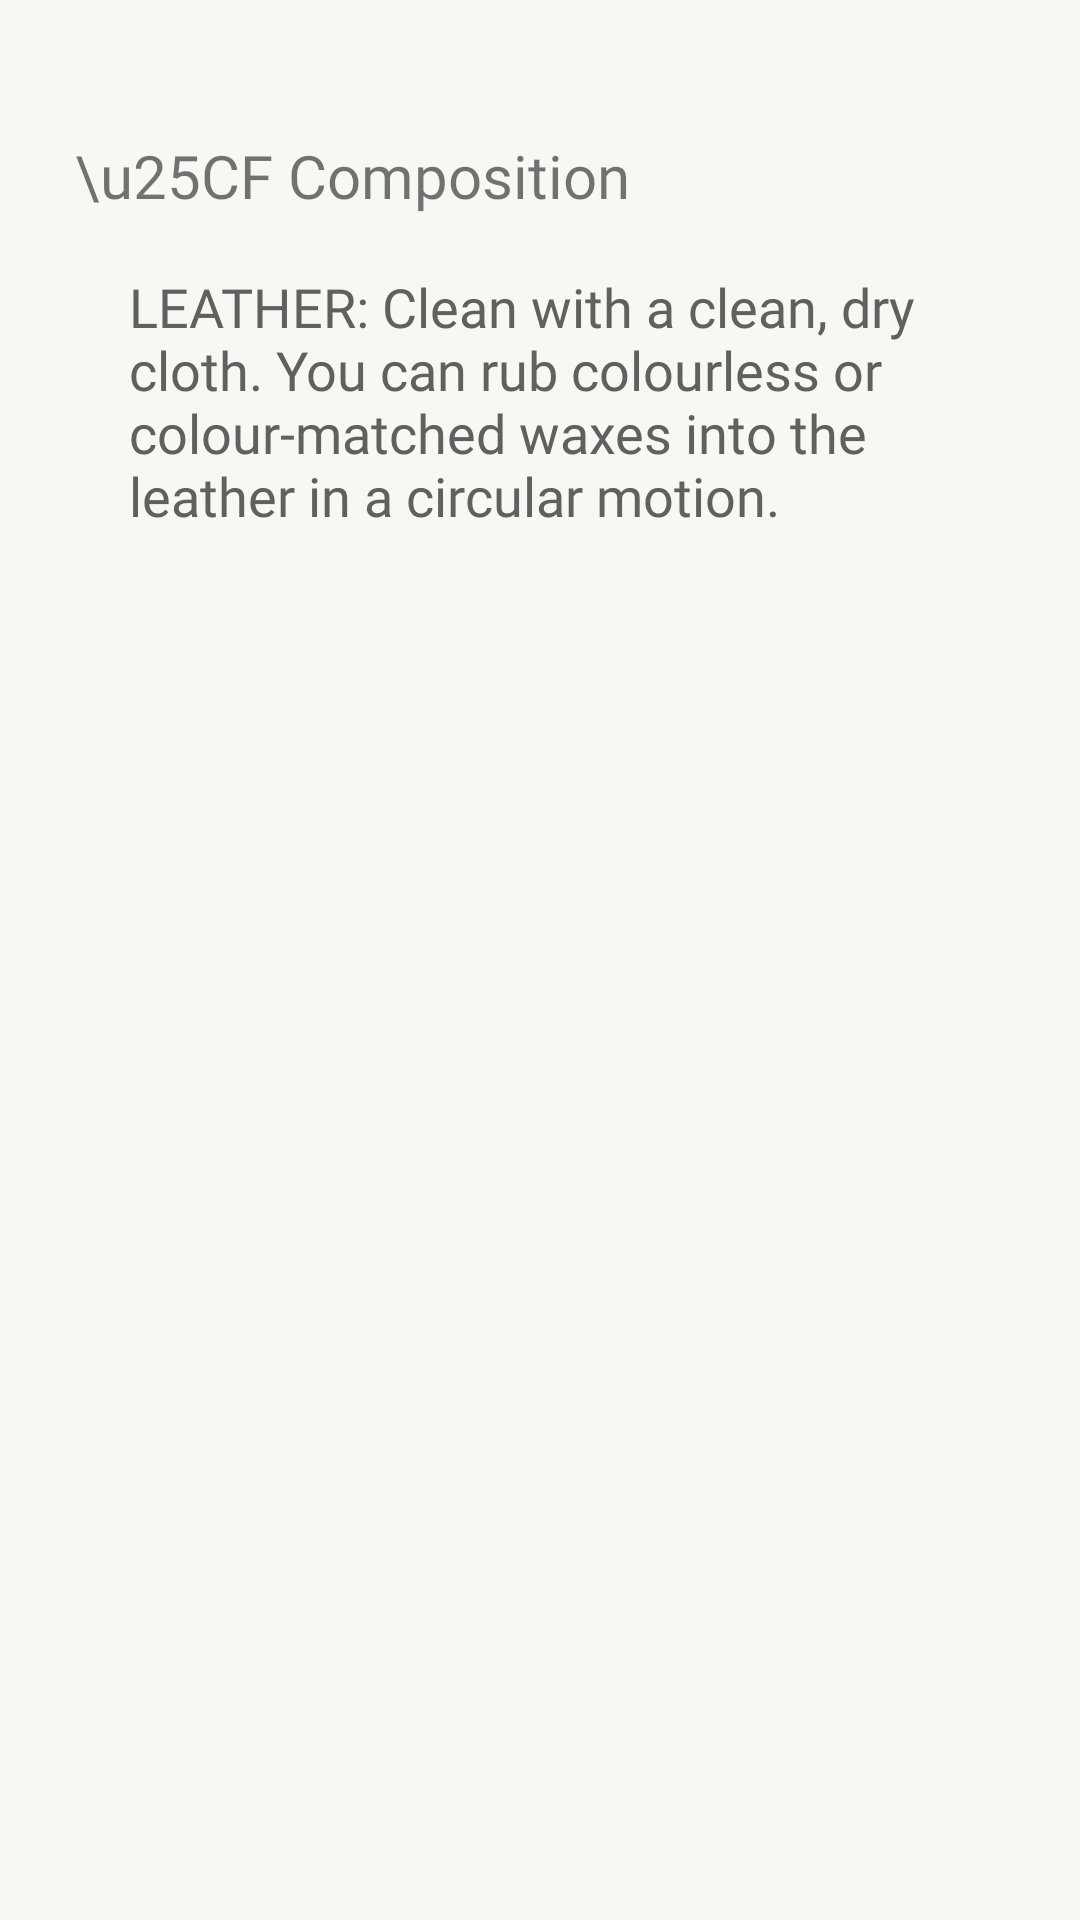

Write the Android layout XML for this screen, with the resource values it uses.
<!-- AndroidManifest.xml: application theme Theme.BagMore -->
<!-- res/layout/fragment_composition.xml -->
<?xml version="1.0" encoding="utf-8"?>
<FrameLayout xmlns:android="http://schemas.android.com/apk/res/android"
    xmlns:tools="http://schemas.android.com/tools"
    android:layout_width="match_parent"
    android:layout_height="match_parent"
    android:background="@color/main_color"
    tools:context=".Fragments.CompositionFragment">

    <androidx.core.widget.NestedScrollView
        android:layout_width="match_parent"
        android:layout_height="match_parent">

        <LinearLayout
            android:layout_width="match_parent"
            android:layout_height="match_parent"
            android:orientation="vertical"
            android:padding="25dp">

            <TextView
                android:layout_width="wrap_content"
                android:layout_height="wrap_content"
                android:layout_marginTop="20dp"
                android:fontFamily="@font/dmsans_regular"
                android:lineSpacingExtra="5dp"
                android:text="\u25CF Composition"
                android:textSize="20dp">

            </TextView>

            <TextView
                android:id="@+id/tv_composition_product"
                android:layout_width="match_parent"
                android:layout_height="wrap_content"
                android:fontFamily="@font/dmsans_regular"
                android:padding="18dp"
                android:text="LEATHER: Clean with a clean, dry cloth. You can rub colourless or colour-matched waxes into the leather in a circular motion."
                android:textColor="@color/grey"
                android:textSize="18dp">

            </TextView>


        </LinearLayout>

    </androidx.core.widget.NestedScrollView>

</FrameLayout>
<!-- resources referenced by this layout -->
<resources>
  <color name="grey">#60605E</color>
  <color name="main_color">#F7F7F3</color>
  <style name="Theme.BagMore" parent="Theme.MaterialComponents.DayNight.NoActionBar">
          
          <item name="colorPrimary">@color/cl_primary</item>
          <item name="colorPrimaryVariant">@color/cl_primary</item>
          <item name="colorOnPrimary">@color/white</item>
          
          <item name="colorSecondary">@color/teal_200</item>
          <item name="colorSecondaryVariant">@color/teal_700</item>
          <item name="colorOnSecondary">@color/black</item>
          
          <item name="android:statusBarColor" tools:targetApi="21">?attr/colorPrimaryVariant</item>
          
      </style>
  <color name="cl_primary">#32322A</color>
  <color name="white">#FFFFFFFF</color>
  <color name="teal_200">#FF03DAC5</color>
  <color name="teal_700">#FF018786</color>
  <color name="black">#FF000000</color>
</resources>
